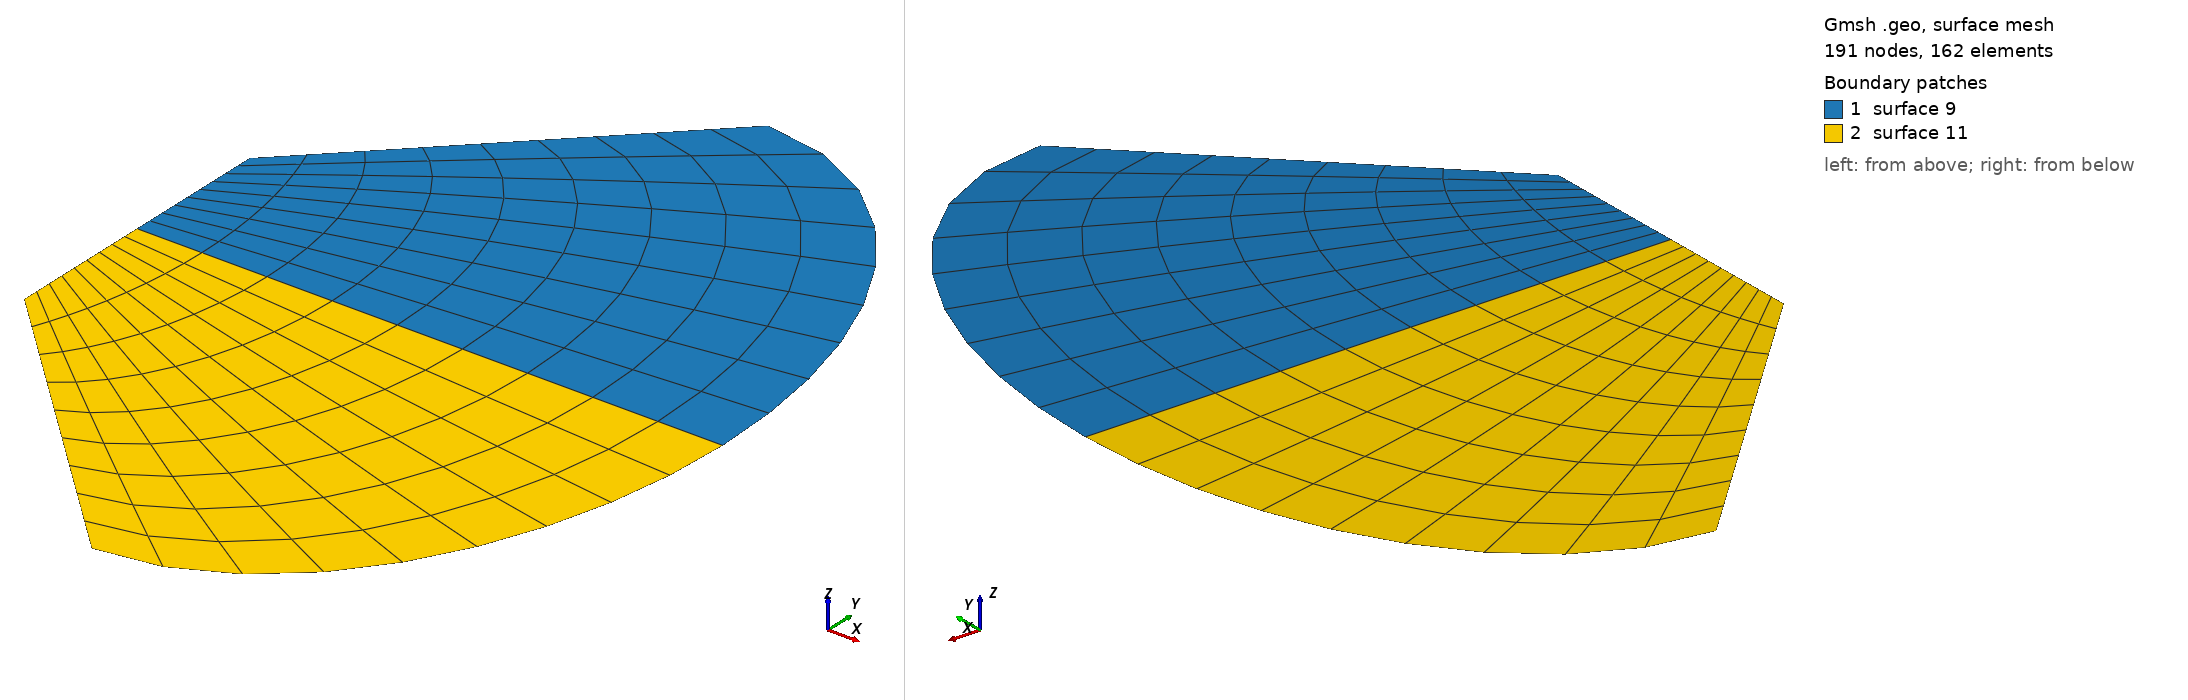

Gmsh geometry script, surface-meshed: 191 nodes, 162 surface elements. Boundary patches (legend numbers): 1 surface 9, 2 surface 11. Left view from above one corner, right view from below the opposite corner. The script declares no physical surfaces, so the legend lists its geometric surfaces. The drawing asked Gmsh for element sizes between 1% and 20% of the model's largest extent; the script's own settings can give other sizes.

=== malla_ejemplo4pre.geo (drawn) ===
//Puntos
Point(1) = {-100, -100, 0, 1};
Point(2) = {100, -300, 0, 1};
Point(3) = {100, 300, 0, 1};
Point(4) = {-100, 100, 0, 1};
Point(5) = {300, 0, 0, 1};
Point(6) = {100, 0, 0, 1};
Point(7) = {-100, 0, 0, 1};
Line(1) = {7, 4};
Line(2) = {4, 3};
Ellipse(3) = {3, 6, 5, 5};
Ellipse(4) = {5, 6, 2, 2};
Line(5) = {2, 1};
Line(6) = {1, 7};
Line(7) = {7, 5};
Line Loop(9) = {2, 3, -7, 1};
Ruled Surface(9) = {9};
Line Loop(11) = {7, 4, 5, 6};
Ruled Surface(11) = {11};
Transfinite Line {1, 3, 6, 4} = 10 Using Progression 1;
Transfinite Line {2, 7, 5} = 10 Using Progression 1;

Transfinite Surface {9};
Transfinite Surface {11};
Recombine Surface {9, 11};
